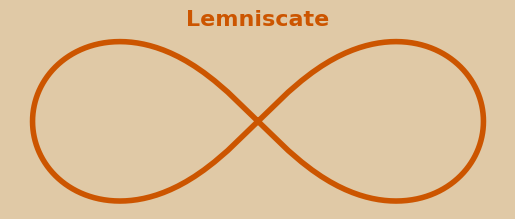

This chart was generated by the following Python code:
import numpy as np
from matplotlib import pyplot as plt

# Lemniscate
def lemniscate():
    phi = np.linspace(-np.pi/4, np.pi/4, 91)
    # this gives the curve co-ordinates for the positive x-axis
    x = np.cos(phi)*np.sqrt(2*np.cos(2*phi))
    y = np.sin(phi)*np.sqrt(2*np.cos(2*phi))
    # mirrored along y to get complete curve
    x = np.append(-x, x)
    y = np.append(y, y)
    return x, y

x, y = lemniscate()

# old paper color -> #E0C9A6
# burnt paper -> #C08826
# burnt orange -> #CC5500

fig = plt.figure(facecolor='#E0C9A6')
ax = fig.add_subplot(111)

ax.set_aspect('equal')
ax.axis('off')
ax.set_title('Lemniscate', color='#CC5500', fontsize=16, fontname='Candara', fontweight='bold')

# once axis are turned off -> ax.axis('off) -> facecolor will also hide 
# ax.set_facecolor("#005A9C")


ax.plot(x, y, linestyle='-', linewidth=4, color='#CC5500')
ax.fill_between(x, y, color='#E0C9A6')

fig.savefig('lemniscate.png')

plt.show()

